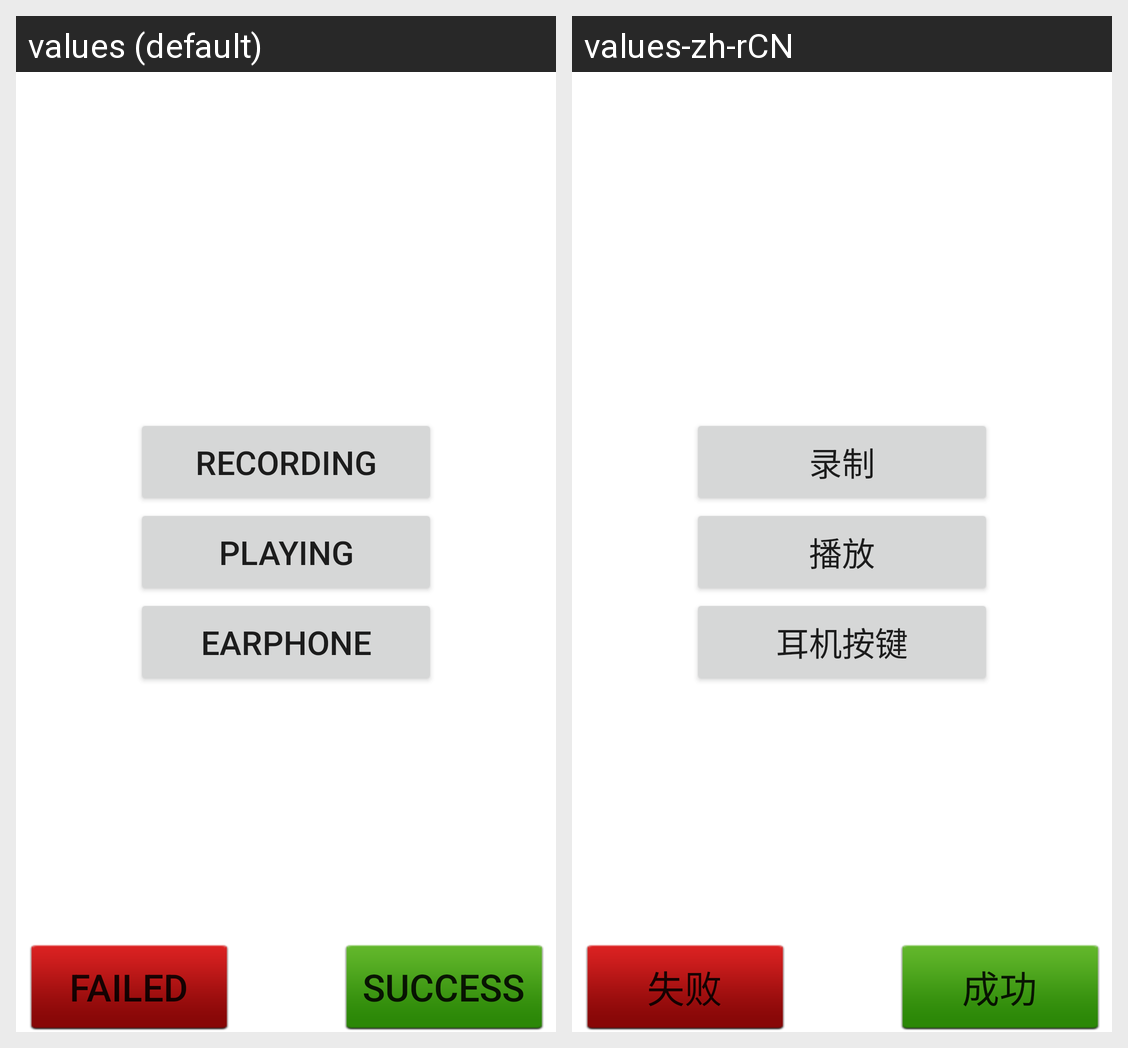

The same Android screen rendered under two of its app's locales, left to right. List the strings drawn on it with the default value and each locale's translation.
Android screen res/layout/test_result_mic.xml rendered under 2 locales, left to right: values (default), values-zh-rCN. Device: Nexus 5 (rendered at 1080×1920; each locale shown at half size, 540×960, under a caption strip naming it); theme Theme.MaterialComponents.DayNight.NoActionBar.
Strings drawn on this screen, with the default value and each locale's value (text and hints the layout hard-codes, and strings that could not be matched under every locale, appear in the picture but are not listed):

Button_replay
  values: playing
  values-zh-rCN: 播放

Button_reconding
  values: recording
  values-zh-rCN: 录制

Button_key
  values: earphone
  values-zh-rCN: 耳机按键

Button_Status_Success
  values: Success
  values-zh-rCN: 成功

Button_Status_Fail
  values: Failed
  values-zh-rCN: 失败
